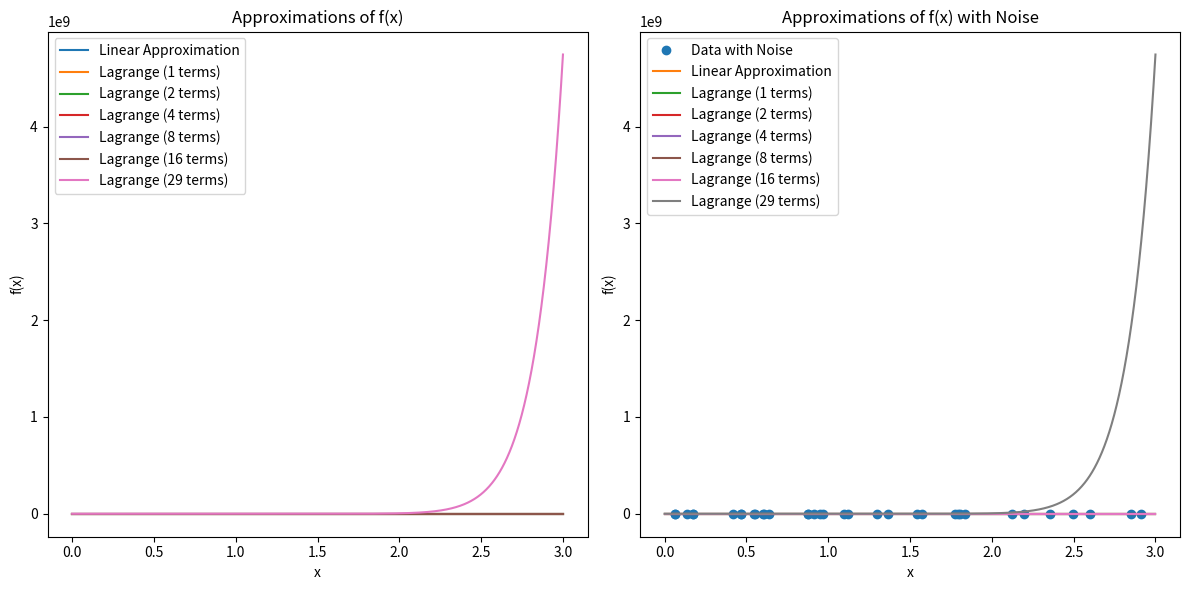

Generate this figure with matplotlib:
import numpy as np
from scipy.interpolate import lagrange
import matplotlib.pyplot as plt

# Define the function f(x) = sin(x^2)
def f(x):
    return np.sin(x**2)

# a) Choose 30 points randomly and get f(i)
np.random.seed(42)
x_values = np.sort(np.random.uniform(0, 3, 30))
y_values = f(x_values)

# Calculate f(x) for linear approximations and Lagrange polynomial approximations
x_interp = np.linspace(0, 3, 1000)  # Interpolation points
linear_approximation = np.interp(x_interp, x_values, y_values)
lagrange_approximations = []

# Calculate Lagrange polynomial approximations for 1, 2, 4, 8, 16, 29 terms
for n in [1, 2, 4, 8, 16, 29]:
    lagrange_poly = lagrange(x_values[:n], y_values[:n])
    lagrange_approx = lagrange_poly(x_interp)
    lagrange_approximations.append(lagrange_approx)

# b) Draw the function for 30 points at a distance of 0.03
x_dense = np.arange(0, 3, 0.03)
y_dense = f(x_dense)

plt.figure(figsize=(12, 6))
plt.subplot(1, 2, 1)
plt.plot(x_interp, linear_approximation, label="Linear Approximation")
for i, n in enumerate([1, 2, 4, 8, 16, 29]):
    plt.plot(x_interp, lagrange_approximations[i], label=f"Lagrange ({n} terms)")
plt.legend()
plt.title("Approximations of f(x)")
plt.xlabel("x")
plt.ylabel("f(x)")

# c) Consider 5 random points between [0,1] as noise and draw its graph
x_noise = np.sort(np.random.uniform(0, 1, 5))
y_noise = np.random.uniform(-0.5, 0.5, 5)
x_with_noise = np.concatenate((x_values, x_noise))
y_with_noise = np.concatenate((y_values, y_noise))

plt.subplot(1, 2, 2)
plt.plot(x_with_noise, y_with_noise, 'o', label="Data with Noise")
plt.plot(x_interp, linear_approximation, label="Linear Approximation")
for i, n in enumerate([1, 2, 4, 8, 16, 29]):
    plt.plot(x_interp, lagrange_approximations[i], label=f"Lagrange ({n} terms)")
plt.legend()
plt.title("Approximations of f(x) with Noise")
plt.xlabel("x")
plt.ylabel("f(x)")

plt.tight_layout()
plt.show()
